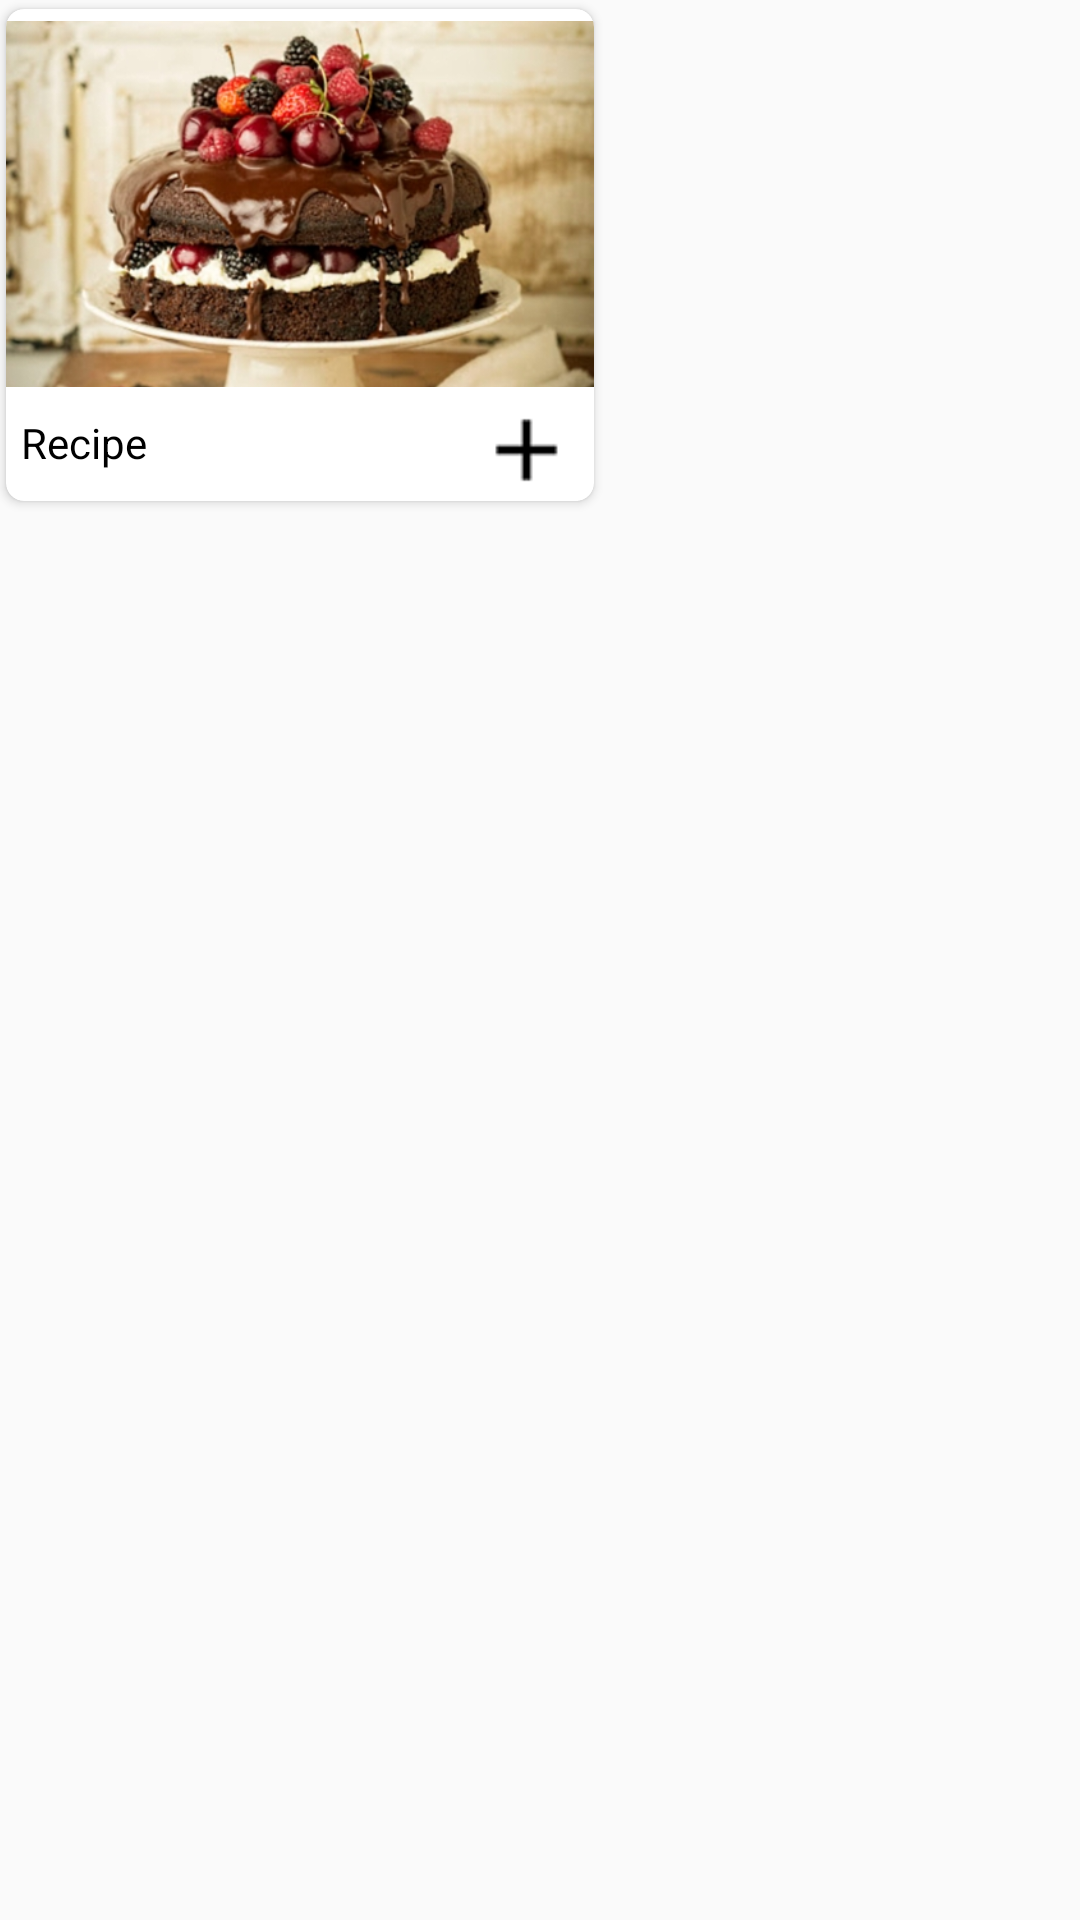

Here is an Android app screen rendered from its layout file. Give the layout XML and the strings, colors and styles it references.
<!-- AndroidManifest.xml: application theme AppTheme -->
<!-- res/layout/type_recipe_image_display.xml -->
<?xml version="1.0" encoding="utf-8"?>
<LinearLayout xmlns:android="http://schemas.android.com/apk/res/android"
    android:layout_width="wrap_content"
    android:layout_height="wrap_content"
    android:orientation="vertical">


    <android.support.v7.widget.CardView xmlns:card_view="http://schemas.android.com/apk/res-auto"
        android:layout_width="200dp"
        android:layout_height="170dp"
        card_view:cardCornerRadius="6dp"
        card_view:cardUseCompatPadding="true"
        card_view:cardPreventCornerOverlap="false"
        android:layout_marginBottom="10dp"
        android:elevation="6dp">
        <RelativeLayout
            android:layout_width="wrap_content"
            android:layout_height="wrap_content"
            android:orientation="vertical">
                <ImageView
                    android:id="@+id/image_view"
                    android:layout_width="match_parent"
                    android:layout_height="130dp"
                    android:contentDescription="@string/app_name"
                    android:src="@drawable/chocolatecake"
                    />
                <TextView
                    android:layout_width="match_parent"
                    android:layout_height="wrap_content"
                    android:id="@+id/name"
                    android:layout_marginLeft="5dp"
                    android:text="Recipe"
                    android:gravity="left"
                    android:layout_marginTop="135dp"

                    android:textColor="@color/colorBlack"
                    android:autoSizeTextType="uniform"
                    android:autoSizeMinTextSize="8sp"
                    android:autoSizeMaxTextSize="15sp"

                    />
            <ImageView
                android:id="@+id/lw_add"
                android:layout_marginLeft="50dp"
                android:layout_width="wrap_content"
                android:layout_height="wrap_content"
                android:src="@drawable/ic_add"
                android:layout_marginTop="130dp"
                android:layout_alignParentBottom="true"
                android:layout_alignParentEnd="true"
                android:contentDescription="@string/app_name"/>
        </RelativeLayout>
    </android.support.v7.widget.CardView>
</LinearLayout>
<!-- resources referenced by this layout -->
<resources>
  <color name="colorBlack">#000000</color>
  <!-- drawable chocolatecake: jpg bitmap (drawable, 104132 bytes) -->
  <!-- drawable ic_add: png bitmap (drawable, 446 bytes) -->
  <string name="app_name">FeedMeApp</string>
  <style name="AppTheme" parent="Theme.AppCompat.Light.DarkActionBar">
          
          <item name="colorPrimary">@color/colorPrimary</item>
          <item name="colorPrimaryDark">@color/colorPrimaryDark</item>
          <item name="colorAccent">@color/colorPrimary</item>
          <item name="windowActionBar">false</item>
          <item name="windowNoTitle">true</item>
      </style>
  <color name="colorPrimary">#3F51B5</color>
  <color name="colorPrimaryDark">#303f9f</color>
</resources>
